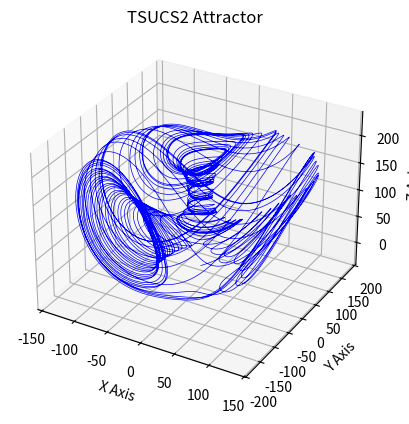

The script that saved this image:
import numpy as np
import matplotlib.pyplot as plt



def TSUCS2(xyz, abcdef):
    x, y, z = xyz
    a,b,c,d,e,f = abcdef

    dx = a*(y-x) + d*x*z  
    dy = f*y + b*x - x*z
    dz = c*z + x*y  - e*(x**2)
    return np.array([dx,dy,dz])
abcdef = (40,55,1.833,0.16,0.65,20)


dt = 0.00001
steps = 1000000

XYZ = np.empty((steps+1,3))
XYZ[0] = (0.1,1.0,-0.1)

for i in range(steps):
    XYZ[i+1] = XYZ[i] + TSUCS2(XYZ[i],abcdef) * dt
ax = plt.figure().add_subplot(projection='3d')

# print(xyzs.T)

ax.plot(*XYZ.T,color='blue',lw=0.5)
# ax.set_facecolor('black')
# ax.axis('off')
ax.set_xlabel("X Axis")
ax.set_ylabel("Y Axis")
ax.set_zlabel("Z Axis")
ax.set_title("TSUCS2 Attractor")

plt.show()
